4-way image classification set "Pretraite" from GitHub (Angejules123/MULTIMODAL); label vocabulary: mild demented, moderate demented, non demented, very mild demented.

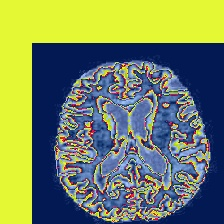
Label: mild demented

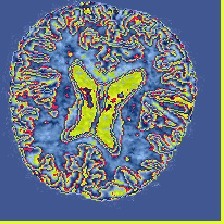
Label: very mild demented

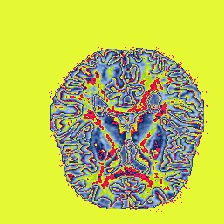
Label: non demented

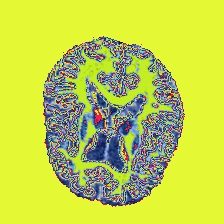
Label: mild demented

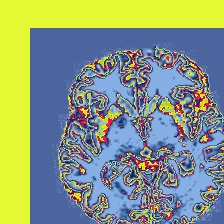
Label: very mild demented

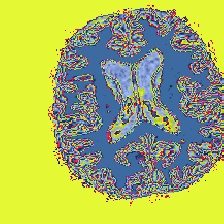
Label: non demented
